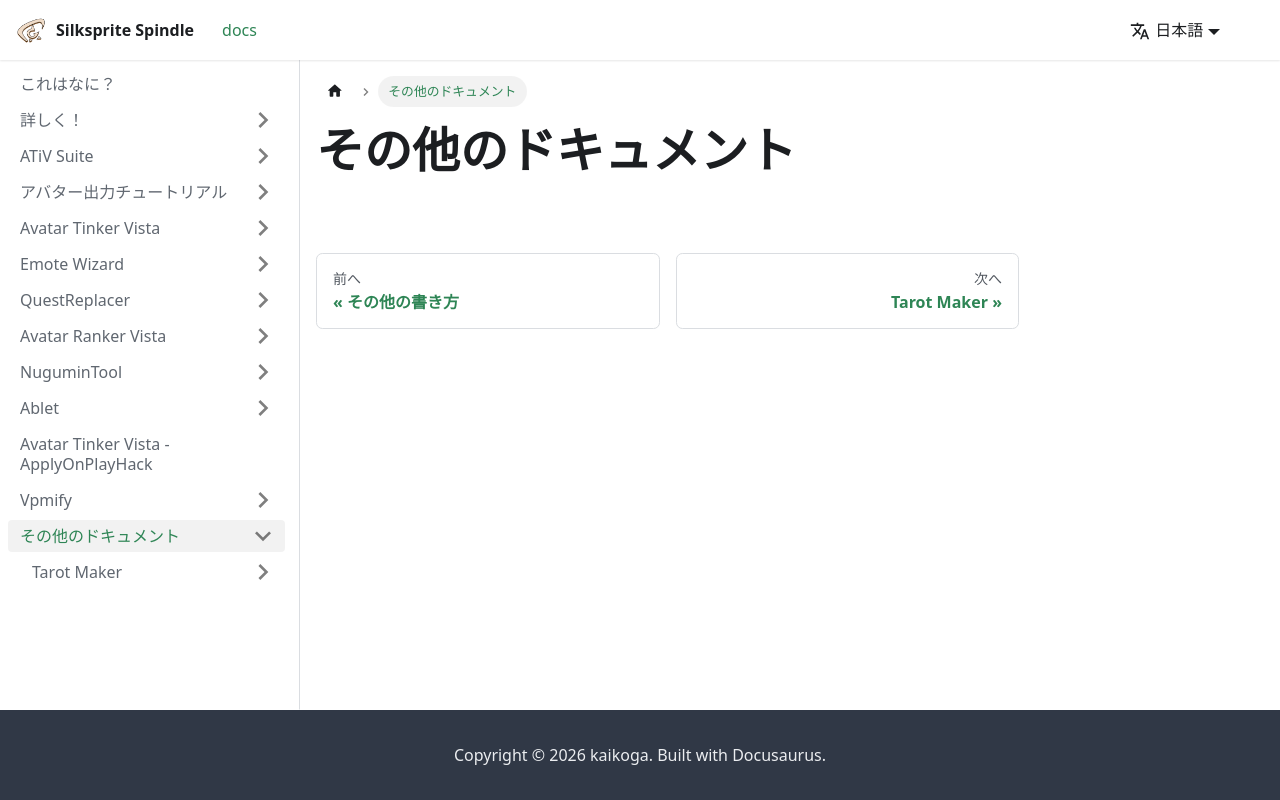

repository: kaikoga/docs · page: support.html · generator: docusaurus

---
sidebar_position: 1
---

# その他のドキュメント
